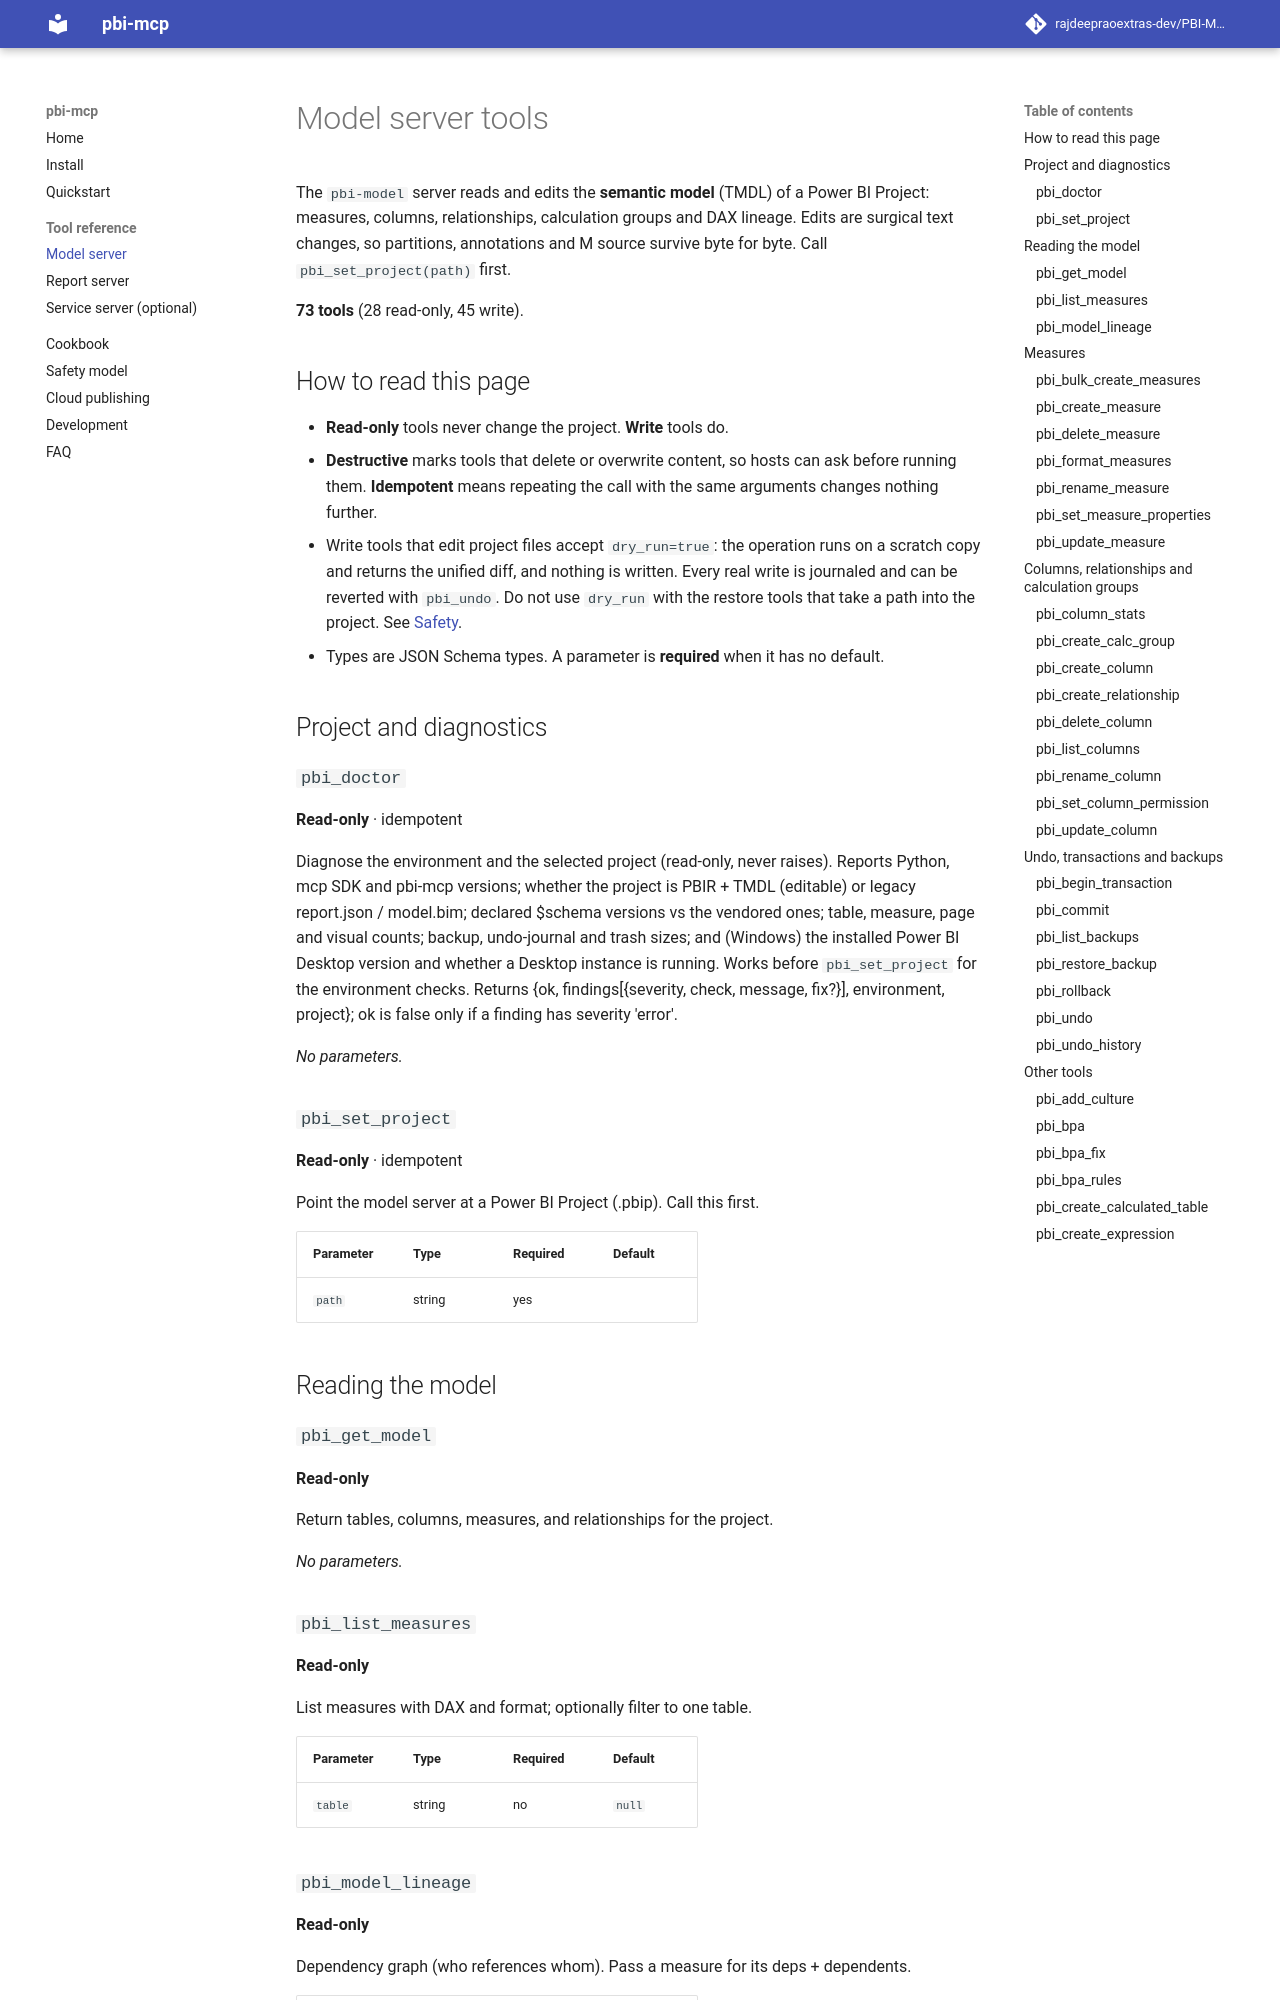

repository: rajdeepraoextras-dev/PBI-MCP-Server · page: tools/model/index.html · generator: mkdocs

<!-- Generated by scripts/gen_tool_reference.py from the live servers. Do not edit by hand; run the script instead. -->

# Model server tools

The `pbi-model` server reads and edits the **semantic model** (TMDL) of a Power BI Project: measures, columns, relationships, calculation groups and DAX lineage. Edits are surgical text changes, so partitions, annotations and M source survive byte for byte. Call `pbi_set_project(path)` first.

**73 tools** (28 read-only, 45 write).

## How to read this page

- **Read-only** tools never change the project. **Write** tools do.
- **Destructive** marks tools that delete or overwrite content, so hosts can
  ask before running them. **Idempotent** means repeating the call with the
  same arguments changes nothing further.
- Write tools that edit project files accept `dry_run=true`: the operation
  runs on a scratch copy and returns the unified diff, and nothing is
  written. Every real write is journaled and can be reverted with
  `pbi_undo`. Do not use `dry_run` with the restore tools that take a path
  into the project. See [Safety](../safety.md#dry-run).
- Types are JSON Schema types. A parameter is **required** when it has no
  default.

## Project and diagnostics

### `pbi_doctor`

**Read-only** · idempotent

Diagnose the environment and the selected project (read-only,
never raises). Reports Python, mcp SDK and pbi-mcp versions; whether
the project is PBIR + TMDL (editable) or legacy report.json /
model.bim; declared $schema versions vs the vendored ones; table,
measure, page and visual counts; backup, undo-journal and trash
sizes; and (Windows) the installed Power BI Desktop version and
whether a Desktop instance is running. Works before `pbi_set_project`
for the environment checks. Returns {ok, findings[{severity, check,
message, fix?}], environment, project}; ok is false only if a finding
has severity 'error'.

_No parameters._

### `pbi_set_project`

**Read-only** · idempotent

Point the model server at a Power BI Project (.pbip). Call this first.

| Parameter | Type | Required | Default |
|---|---|---|---|
| `path` | string | yes |  |

## Reading the model

### `pbi_get_model`

**Read-only**

Return tables, columns, measures, and relationships for the project.

_No parameters._

### `pbi_list_measures`

**Read-only**

List measures with DAX and format; optionally filter to one table.

| Parameter | Type | Required | Default |
|---|---|---|---|
| `table` | string | no | `null` |
